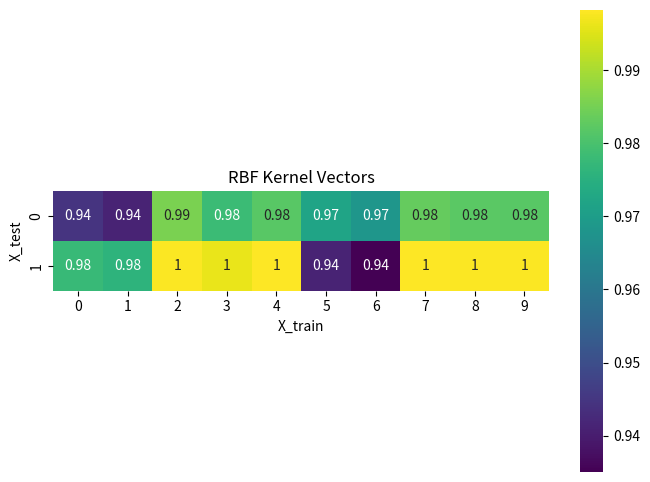

Recreate this plot in Python.
#Import Libraries
import numpy as np
import seaborn as sns
import matplotlib.pyplot as plt

#Declare X_train And X_test
X_train = np.array([
    [0.696, 0.883],[0.681, 0.876],
    [0.736, 1.046],[0.713, 1.01],
    [0.701, 1.034],[0.71, 1.444],
    [0.718, 1.462],[0.712, 1.039],
    [0.711, 1.032],[0.705, 1.033]
])

X_test = np.array([[0.769, 1.213],[0.697, 1.096]])

#Compute RBF Kernel Vector
gamma = 0.5

def rbf_kernel_vector(x_test, X_train, gamma):
    kernel_vector = np.array([
        np.exp(-gamma * np.sum((x_test - x_train) ** 2))
        for x_train in X_train
    ])
    return kernel_vector

kernel_vectors = []
for x_test in X_test:
    kernel_vector = rbf_kernel_vector(x_test, X_train, gamma)
    print(f"RBF kernel vector for {x_test}:", kernel_vector)
    kernel_vectors.append(kernel_vector)

diff = np.abs(kernel_vector[0]-kernel_vector[1])
print("gamma=%s diff=%s" % (gamma, diff))

#Show Heatmap Of RBF Kernel Vector
plt.figure(figsize=(8, 6))
sns.heatmap(kernel_vectors, annot=True, cmap='viridis', square=True, cbar=True)
plt.title("RBF Kernel Vectors")
plt.xlabel("X_train")
plt.ylabel("X_test")
plt.show()
